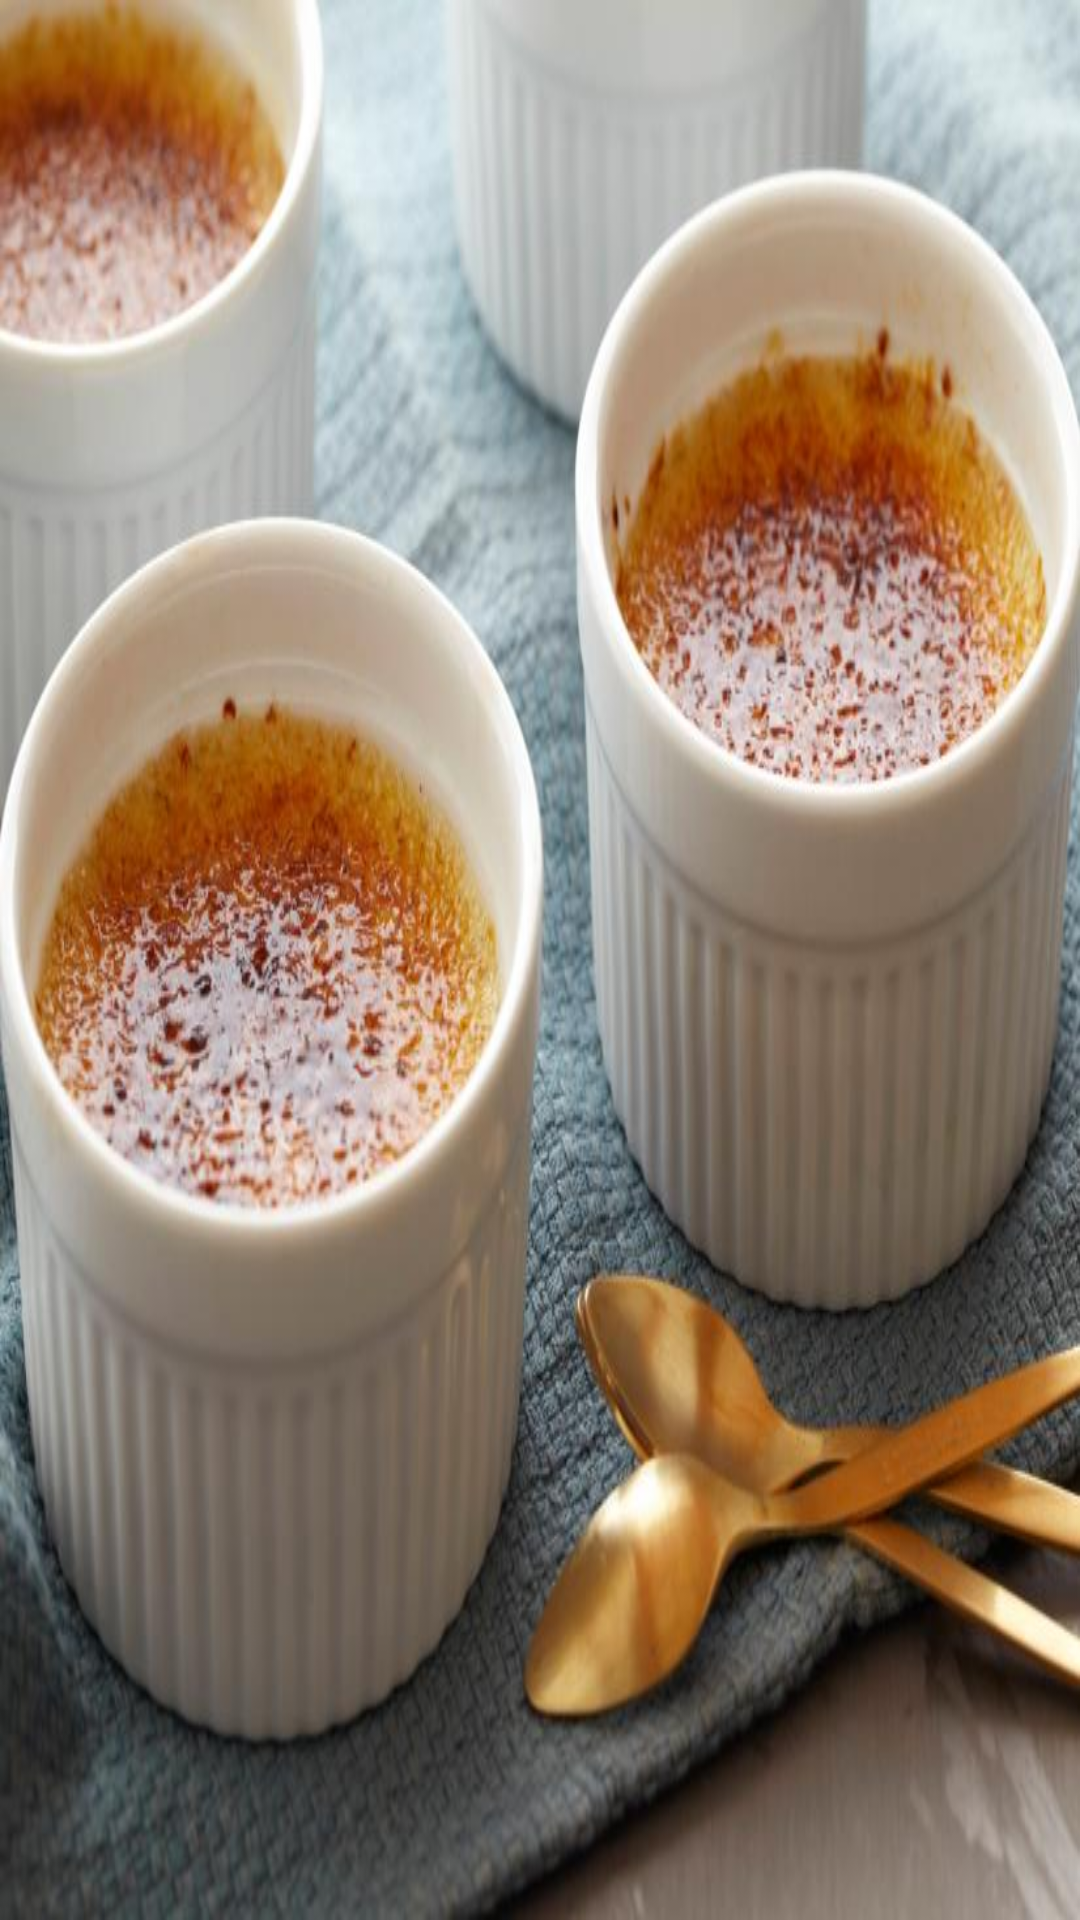

Android layout source for this screen:
<!-- AndroidManifest.xml: application theme AppTheme -->
<!-- res/layout/activity_cardview.xml -->
<?xml version="1.0" encoding="utf-8"?>
<RelativeLayout
    xmlns:android="http://schemas.android.com/apk/res/android"
    xmlns:tools="http://schemas.android.com/tools"
    android:layout_width="match_parent"
    android:layout_height="match_parent"
    tools:context="com.example.user.myapplication.CardviewActivity"
    android:background="@drawable/creme"
    android:id="@+id/relativelayout">
    <ImageView
        android:id="@+id/background_image"
        android:layout_width="match_parent"
        android:layout_height="match_parent"
        android:scaleType="center"/>
    
    <android.support.v7.widget.RecyclerView
        android:id="@+id/recyclerview"
        android:scrollbars="horizontal"
        android:layout_width="wrap_content"
        android:layout_height="wrap_content"
        android:layout_centerVertical="true"
        android:layout_centerHorizontal="true" />

</RelativeLayout>
<!-- resources referenced by this layout -->
<resources>
  <!-- drawable creme: jpeg bitmap (drawable, 66305 bytes) -->
  <style name="AppTheme" parent="Theme.AppCompat.Light.DarkActionBar">
          
          <item name="colorPrimary">@color/colorPrimary</item>
          <item name="colorPrimaryDark">@color/colorPrimaryDark</item>
          <item name="colorAccent">@color/colorAccent</item>
      </style>
  <!-- not gathered from this repository: default colours our renderer supplied (Android Studio template values) -->
  <color name="colorPrimary">#FF6200EE</color>
  <color name="colorPrimaryDark">#FF3700B3</color>
  <color name="colorAccent">#FF03DAC5</color>
</resources>
